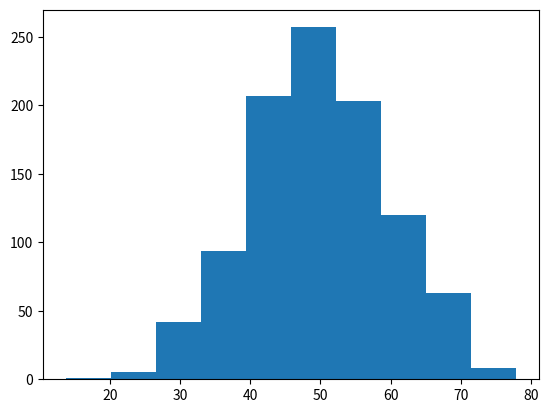

This chart was generated by the following Python code:
!pip install numpy matplotlib

import numpy as np
import matplotlib.pyplot as plt

media=50
desvio=10
n=1000

valores=np.random.normal(loc=media, scale=desvio, size=n)
valores

plt.hist(valores)
plt.show()